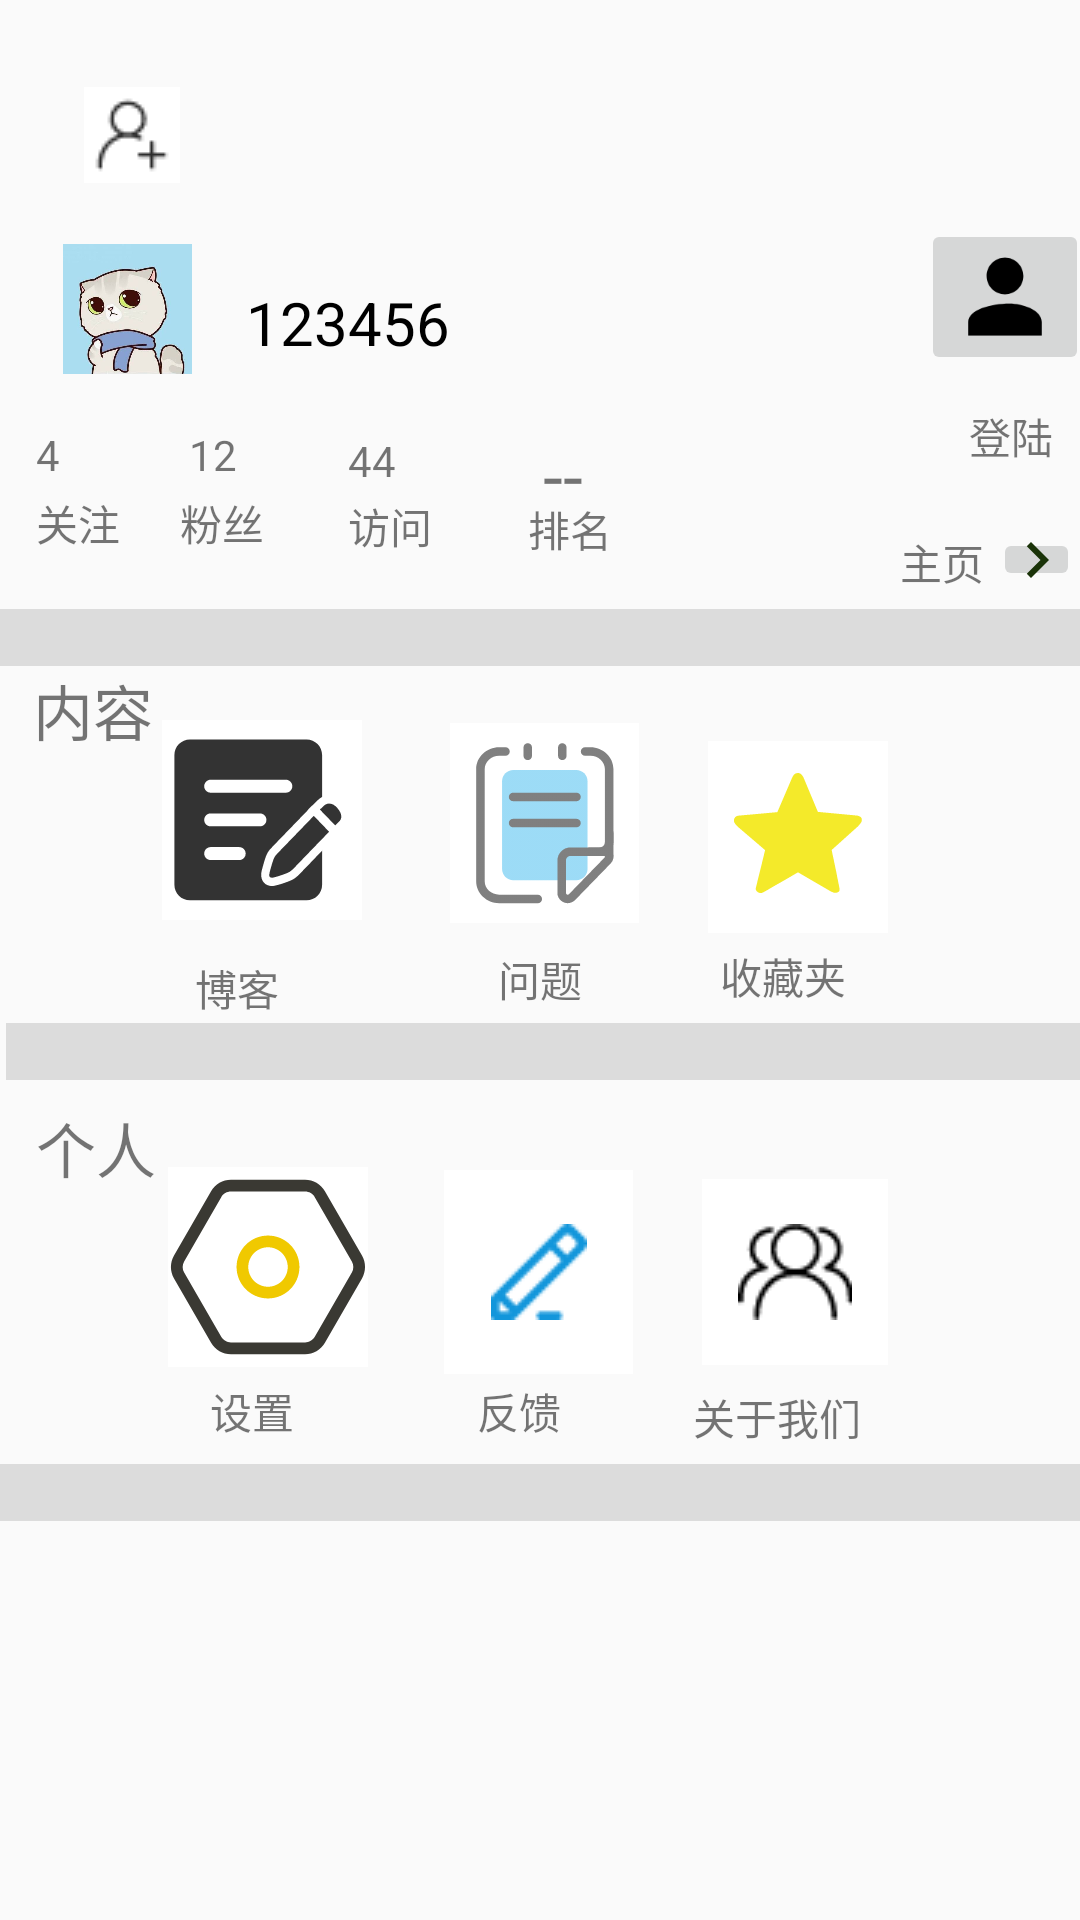

This screen was rendered from an Android layout file. Write that file and the resources it references.
<!-- AndroidManifest.xml: application theme AppTheme -->
<!-- res/layout/activity_self.xml -->
<?xml version="1.0" encoding="utf-8"?>
<AbsoluteLayout xmlns:android="http://schemas.android.com/apk/res/android"
    xmlns:app="http://schemas.android.com/apk/res-auto"
    xmlns:tools="http://schemas.android.com/tools"
    android:layout_width="match_parent"
    android:layout_height="match_parent"
    android:background="#00FFFFFF">

    <TextView
        android:id="@+id/textView17"
        android:layout_width="wrap_content"
        android:layout_height="wrap_content"
        android:layout_x="231dp"
        android:layout_y="462dp"
        android:text="关于我们" />

    <ImageButton
        android:id="@+id/shouzangjia"
        android:layout_width="60dp"
        android:layout_height="64dp"
        android:layout_x="236dp"
        android:layout_y="247dp"
        android:background="#FFFFFF"
        app:srcCompat="@mipmap/shoucangjia"
        tools:srcCompat="@mipmap/shoucangjia" />

    <TextView
        android:id="@+id/textView25"
        android:layout_width="45dp"
        android:layout_height="wrap_content"
        android:layout_x="240dp"
        android:layout_y="315dp"
        android:text="收藏夹" />

    <ImageButton
        android:id="@+id/tiezi"
        android:layout_width="63dp"
        android:layout_height="wrap_content"
        android:layout_x="150dp"
        android:layout_y="241dp"
        android:background="#FFFFFF"
        android:tint="#60FFFFFF"
        app:srcCompat="@mipmap/tiezi" />

    <TextView
        android:id="@+id/textView20"
        android:layout_width="wrap_content"
        android:layout_height="wrap_content"
        android:layout_x="11dp"
        android:layout_y="222dp"
        android:text="内容"
        android:textSize="20sp" />

    <ImageButton
        android:id="@+id/imageButton7"
        android:layout_width="63dp"
        android:layout_height="68dp"
        android:layout_x="148dp"
        android:layout_y="390dp"
        android:background="#FFFFFF"
        app:srcCompat="@mipmap/fankui" />

    <ImageButton
        android:id="@+id/shezhi"
        android:layout_width="wrap_content"
        android:layout_height="wrap_content"
        android:layout_x="56dp"
        android:layout_y="389dp"
        android:background="#FFFFFF"
        app:srcCompat="@mipmap/shezhi" />

    <TextView
        android:id="@+id/textView22"
        android:layout_width="wrap_content"
        android:layout_height="wrap_content"
        android:layout_x="65dp"
        android:layout_y="319dp"
        android:text="博客" />

    <TextView
        android:id="@+id/textView18"
        android:layout_width="411dp"
        android:layout_height="wrap_content"
        android:layout_x="-3dp"
        android:layout_y="203dp"
        android:background="@color/splash" />

    <ImageView
        android:id="@+id/imageView"
        android:layout_width="43dp"
        android:layout_height="46dp"
        android:layout_x="21dp"
        android:layout_y="80dp"
        app:srcCompat="@mipmap/touxiang" />

    <TextView
        android:id="@+id/textView"
        android:layout_width="wrap_content"
        android:layout_height="wrap_content"
        android:layout_x="82dp"
        android:layout_y="94dp"
        android:text="123456"
        android:textColor="@android:color/background_dark"
        android:textSize="20sp" />


    <TextView
        android:id="@+id/textView5"
        android:layout_width="wrap_content"
        android:layout_height="34dp"
        android:layout_x="12dp"
        android:layout_y="164dp"
        android:text="关注" />

    <TextView
        android:id="@+id/textView6"
        android:layout_width="42dp"
        android:layout_height="33dp"
        android:layout_x="60dp"
        android:layout_y="164dp"
        android:text="粉丝" />

    <TextView
        android:id="@+id/textView7"
        android:layout_width="41dp"
        android:layout_height="34dp"
        android:layout_x="116dp"
        android:layout_y="165dp"
        android:text="访问" />

    <TextView
        android:id="@+id/textView8"
        android:layout_width="43dp"
        android:layout_height="33dp"
        android:layout_x="176dp"
        android:layout_y="166dp"
        android:text="排名" />

    <TextView
        android:id="@+id/textView9"
        android:layout_width="wrap_content"
        android:layout_height="wrap_content"
        android:layout_x="300dp"
        android:layout_y="177dp"
        android:text="主页" />

    <TextView
        android:id="@+id/textView10"
        android:layout_width="411dp"
        android:layout_height="wrap_content"
        android:layout_x="-3dp"
        android:layout_y="203dp"
        android:background="@color/splash" />

    <TextView
        android:id="@+id/textView11"
        android:layout_width="wrap_content"
        android:layout_height="wrap_content"
        android:layout_x="12dp"
        android:layout_y="142dp"
        android:text="4" />

    <TextView
        android:id="@+id/textView12"
        android:layout_width="wrap_content"
        android:layout_height="wrap_content"
        android:layout_x="63dp"
        android:layout_y="142dp"
        android:text="12" />

    <TextView
        android:id="@+id/textView13"
        android:layout_width="wrap_content"
        android:layout_height="wrap_content"
        android:layout_x="116dp"
        android:layout_y="144dp"
        android:text="44" />

    <TextView
        android:id="@+id/textView14"
        android:layout_width="wrap_content"
        android:layout_height="wrap_content"
        android:layout_x="181dp"
        android:layout_y="142dp"
        android:text="--"
        android:textSize="24sp" />


    <ImageButton
        android:id="@+id/imageButton3"
        android:layout_width="29dp"
        android:layout_height="21dp"
        android:layout_x="331dp"
        android:layout_y="176dp"
        android:contentDescription="TODO"
        app:srcCompat="@drawable/ic_chevron_right_black_24dp"
        tools:ignore="VectorDrawableCompat" />


    <TextView
        android:id="@+id/textView23"
        android:layout_width="wrap_content"
        android:layout_height="wrap_content"
        android:layout_x="159dp"
        android:layout_y="460dp"
        android:text="反馈" />

    <TextView
        android:id="@+id/textView28"
        android:layout_width="wrap_content"
        android:layout_height="wrap_content"
        android:layout_x="70dp"
        android:layout_y="460dp"
        android:text="设置" />

    <TextView
        android:id="@+id/textView21"
        android:layout_width="wrap_content"
        android:layout_height="wrap_content"
        android:layout_x="166dp"
        android:layout_y="316dp"
        android:text="问题" />

    <TextView
        android:id="@+id/textView19"
        android:layout_width="424dp"
        android:layout_height="wrap_content"
        android:layout_x="0dp"
        android:layout_y="488dp"
        android:background="@color/splash"
        android:textColor="#FFFFFF" />

    <TextView
        android:id="@+id/textView26"
        android:layout_width="411dp"
        android:layout_height="wrap_content"
        android:layout_x="2dp"
        android:layout_y="341dp"
        android:background="@color/splash"
        android:textColor="#FFFFFF" />


    <TextView
        android:id="@+id/textView15"
        android:layout_width="wrap_content"
        android:layout_height="wrap_content"
        android:layout_x="12dp"
        android:layout_y="368dp"
        android:text="个人"
        android:textSize="20sp" />


    <ImageButton
        android:id="@+id/boke"
        android:layout_width="wrap_content"
        android:layout_height="wrap_content"
        android:layout_x="54dp"
        android:layout_y="240dp"
        android:background="#FFFFFF"
        app:srcCompat="@mipmap/boke" />

    <TextView
        android:id="@+id/登陆"
        android:layout_width="wrap_content"
        android:layout_height="wrap_content"
        android:layout_x="323dp"
        android:layout_y="135dp"
        android:text="登陆" />

    <ImageButton
        android:id="@+id/imageButton9"
        android:layout_width="62dp"
        android:layout_height="62dp"
        android:layout_x="234dp"
        android:layout_y="393dp"
        android:background="#FFFFFF"
        app:srcCompat="@mipmap/aboutus" />

    <ImageButton
        android:id="@+id/imageButton10"
        android:layout_width="wrap_content"
        android:layout_height="wrap_content"
        android:layout_x="28dp"
        android:layout_y="29dp"
        android:background="#FFFFFF"
        app:srcCompat="@mipmap/addfriend" />

    <ImageButton
        android:id="@+id/login1"
        android:layout_width="wrap_content"
        android:layout_height="wrap_content"
        android:layout_x="307dp"
        android:layout_y="73dp"
        app:srcCompat="@mipmap/login" />

</AbsoluteLayout>
<!-- resources referenced by this layout -->
<resources>
  <color name="splash">#DCDCDC</color>
  <!-- drawable ic_chevron_right_black_24dp (drawable) -->
  <vector android:height="24dp" android:tint="#1A3308"
      android:viewportHeight="24.0" android:viewportWidth="24.0"
      android:width="24dp" xmlns:android="http://schemas.android.com/apk/res/android">
      <path android:fillColor="#FF000000" android:pathData="M10,6L8.59,7.41 13.17,12l-4.58,4.59L10,18l6,-6z"/>
  </vector>
  <!-- mipmap aboutus: png bitmap (mipmap-mdpi, 931 bytes) -->
  <!-- mipmap addfriend: png bitmap (mipmap-mdpi, 622 bytes) -->
  <!-- mipmap boke: png bitmap (mipmap-xxhdpi, 4573 bytes) -->
  <!-- mipmap fankui: png bitmap (mipmap-mdpi, 574 bytes) -->
  <!-- mipmap login: png bitmap (mipmap-xxxhdpi, 2044 bytes) -->
  <!-- mipmap shezhi: png bitmap (mipmap-xxhdpi, 7963 bytes) -->
  <!-- mipmap shoucangjia: png bitmap (mipmap-xxhdpi, 2398 bytes) -->
  <!-- mipmap tiezi: png bitmap (mipmap-xxhdpi, 6844 bytes) -->
  <!-- mipmap touxiang: jpg bitmap (mipmap-mdpi, 36966 bytes) -->
  <style name="AppTheme" parent="Theme.AppCompat.Light.DarkActionBar">
          
          <item name="colorPrimary">@color/colorPrimary</item>
          <item name="colorPrimaryDark">@color/colorPrimaryDark</item>
          <item name="colorAccent">@color/colorAccent</item>
      </style>
  <color name="colorPrimary">#6200EE</color>
  <color name="colorPrimaryDark">#3700B3</color>
  <color name="colorAccent">#03DAC5</color>
</resources>
